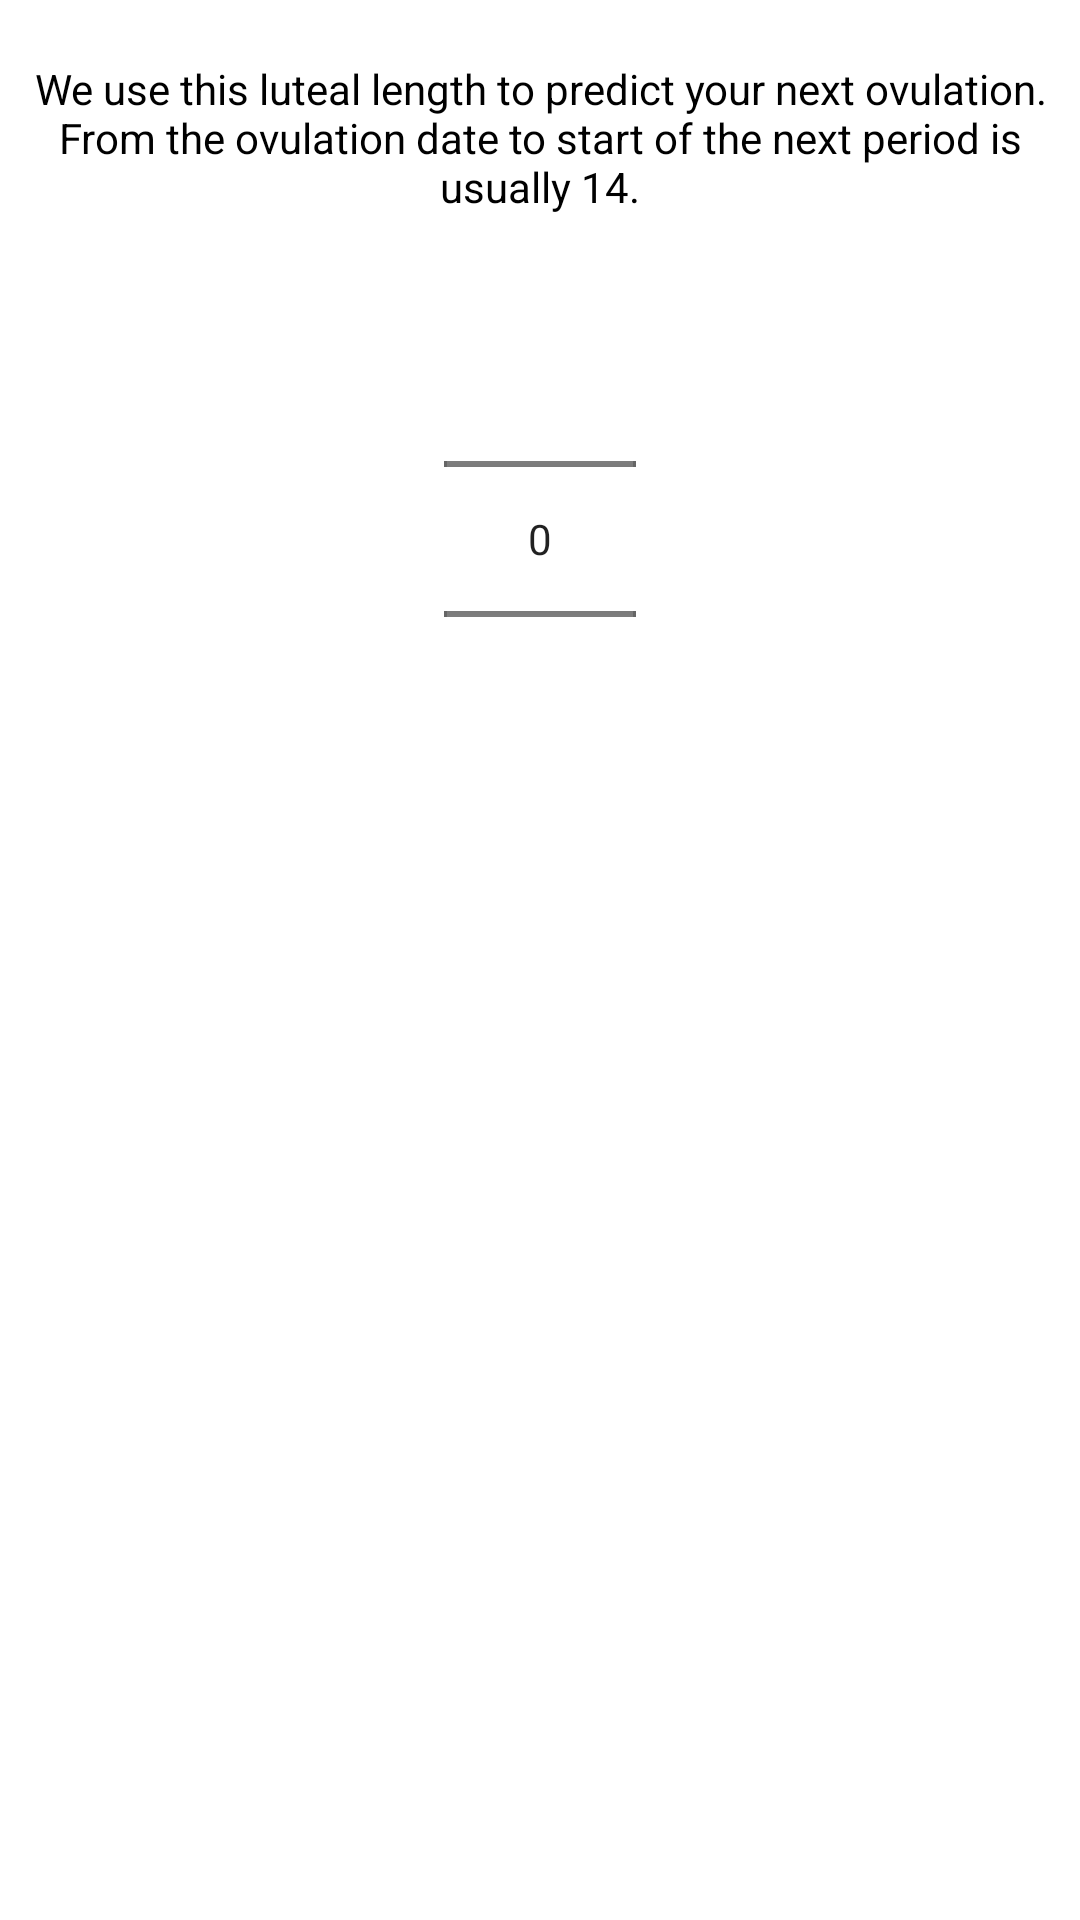

Write the Android layout XML for this screen, with the resource values it uses.
<!-- AndroidManifest.xml: application theme AppTheme -->
<!-- res/layout/activity_ovulation.xml -->
<?xml version="1.0" encoding="utf-8"?>
<RelativeLayout xmlns:android="http://schemas.android.com/apk/res/android"
    xmlns:app="http://schemas.android.com/apk/res-auto"
    android:layout_width="match_parent"
    android:layout_height="match_parent"
    android:background="@drawable/all_bg"
    android:padding="@dimen/_10sdp">

    <TextView
        android:layout_marginTop="@dimen/_10sdp"
        android:gravity="center"
        android:id="@+id/textDes"
        android:layout_width="wrap_content"
        android:layout_height="wrap_content"
        android:layout_centerHorizontal="true"
        android:text="@string/ovulation_lenght_des"
        android:textColor="@color/colorBlack" />

    <NumberPicker
        android:id="@+id/number_picker"
        android:layout_width="64dp"
        android:layout_height="180dp"
        android:layout_below="@+id/textDes"
        android:layout_centerHorizontal="true"
        android:layout_marginTop="18dp"
        android:layout_marginBottom="18dp"
        android:padding="1dp" />

    <ImageView
        android:id="@+id/imageQMark"
        android:layout_width="wrap_content"
        android:layout_height="wrap_content"
        android:layout_alignParentBottom="true"
        android:layout_centerHorizontal="true"
        android:src="@mipmap/ic_ovulazione2"
        android:tint="@color/colorBlack" />
</RelativeLayout>
<!-- resources referenced by this layout -->
<resources>
  <color name="colorBlack">#000000</color>
  <dimen name="_10sdp">10dp</dimen>
  <string name="ovulation_lenght_des">We use this luteal length to predict your next ovulation. From the ovulation date to start of the next period is usually 14.</string>
  <style name="AppTheme" parent="Theme.MaterialComponents.Light.DarkActionBar">
          <item name="homeAsUpIndicator">@mipmap/ic_home</item>
          <item name="colorPrimary">@color/colorPrimary</item>
          <item name="colorPrimaryDark">@color/colorPrimary</item>
          <item name="colorAccent">@color/colorAccent</item>
      </style>
  <color name="colorPrimary">#f35685</color>
  <color name="colorAccent">#f35685</color>
</resources>
